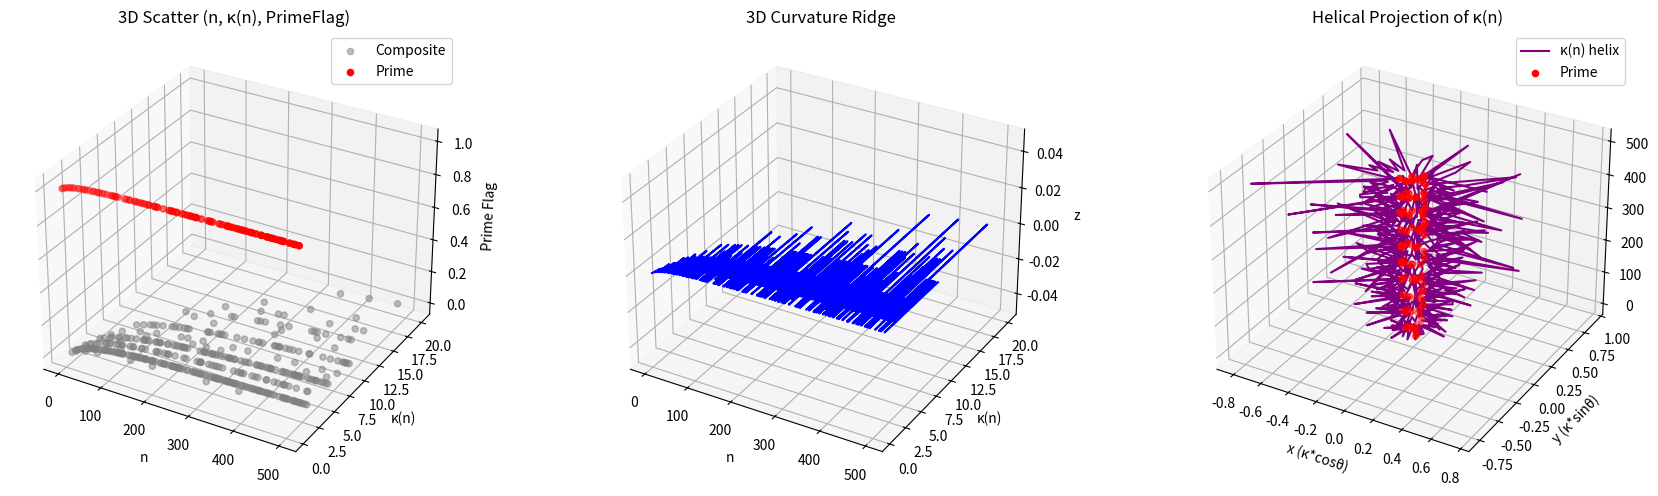

The script that saved this image:
import numpy as np  # Handles arrays and mathematical operations
import matplotlib.pyplot as plt  # For creating visualizations
from mpl_toolkits.mplot3d import Axes3D  # Adds 3D plotting capabilities

# Function to check if a number is prime
def is_prime(n):
    """
    Returns True if the number n is prime, otherwise returns False.
    - A prime number is greater than 1 and is divisible only by 1 and itself.
    - For optimization, numbers are checked only up to their square root.
    """
    if n < 2:  # Numbers less than 2 are not prime
        return False
    if n == 2:  # 2 is the only even prime number
        return True
    if n % 2 == 0:  # Even numbers greater than 2 are not prime
        return False
    # Check divisibility for odd numbers from 3 to sqrt(n)
    for i in range(3, int(n**0.5) + 1, 2):
        if n % i == 0:
            return False
    return True

# Function to calculate curvature (κ)
def kappa(n):
    """
    Computes the curvature κ(n) for a given number n.
    - Curvature is based on the number of divisors (d(n)) and the logarithm of n.
    - Formula: κ(n) = d(n) * log(n + 1) / e²
      - d(n): Number of divisors of n
      - log(n + 1): Adds a growth factor to the divisor count
      - e²: Euler's number squared smooths the result
    """
    # Count divisors of n using a list comprehension
    d_n = len([i for i in range(1, n + 1) if n % i == 0])
    # Calculate curvature
    return d_n * np.log(n + 1) / np.exp(2)

# Upper limit for numbers to analyze
N = 500
# Create a list of numbers from 2 to N
nums = np.arange(2, N + 1)

# Calculate κ(n) for all numbers in the range
kappas = np.array([kappa(n) for n in nums])
# Check if each number in the range is prime
is_primes = np.array([is_prime(n) for n in nums])

# Prepare 3D scatter data
x = nums  # x-axis: numbers
y = kappas  # y-axis: curvature values
z = np.zeros_like(x)  # z-axis will separate primes from composites
z[is_primes] = 1  # Mark primes with "1" on the z-axis

# Generate helical coordinates for visualization
theta = 2 * np.pi * nums / 50  # Angle for the helix
r = kappas / max(kappas)  # Normalize curvature values to act as radius
x_helix = r * np.cos(theta)  # x-coordinates on the helix (horizontal projection)
y_helix = r * np.sin(theta)  # y-coordinates on the helix (vertical projection)
z_helix = nums  # z-coordinates: linear mapping of numbers along the helix

# Create a figure for plotting
fig = plt.figure(figsize=(18, 5))

# Plot 1: 3D Scatter Plot of Prime and Composite Numbers
ax1 = fig.add_subplot(131, projection='3d')
# Plot composites (non-prime numbers)
ax1.scatter(x[~is_primes], y[~is_primes], z[~is_primes], c='gray', label='Composite', alpha=0.5)
# Plot primes
ax1.scatter(x[is_primes], y[is_primes], z[is_primes], c='red', label='Prime')
ax1.set_title("3D Scatter (n, κ(n), PrimeFlag)")  # Plot title
ax1.set_xlabel("n")  # Label for x-axis
ax1.set_ylabel("κ(n)")  # Label for y-axis
ax1.set_zlabel("Prime Flag")  # Label for z-axis
ax1.legend()  # Add a legend for clarity

# Plot 2: A 3D Ridge Showing Curvature κ(n) Over the Numbers
ax2 = fig.add_subplot(132, projection='3d')
# Create a line plot showing curvature values
ax2.plot(x, y, zs=0, zdir='z', label='κ(n)', color='blue')
ax2.set_title("3D Curvature Ridge")  # Title to describe the visualization
ax2.set_xlabel("n")  # Label for x-axis
ax2.set_ylabel("κ(n)")  # Label for y-axis
ax2.set_zlabel("z")  # Default z-axis (arbitrary here)

# Plot 3: Helical Projection of Curvature κ(n)
ax3 = fig.add_subplot(133, projection='3d')
# Plot the helical trajectory
ax3.plot(x_helix, y_helix, z_helix, label='κ(n) helix', color='purple')
# Highlight primes on the helix for contrast
ax3.scatter(x_helix[is_primes], y_helix[is_primes], z_helix[is_primes], c='red', label='Prime')
ax3.set_title("Helical Projection of κ(n)")  # Title for the 3D helix
ax3.set_xlabel("x (κ*cosθ)")  # Horizontal projection axis for the helix
ax3.set_ylabel("y (κ*sinθ)")  # Vertical projection axis for the helix
ax3.set_zlabel("n")  # Numbers along the helix
ax3.legend()  # Add a legend to distinguish primes from the helix line

# Adjust layout and display all plots
plt.tight_layout()  # Automatically adjust spaces between plots
plt.show()  # Render the plots
